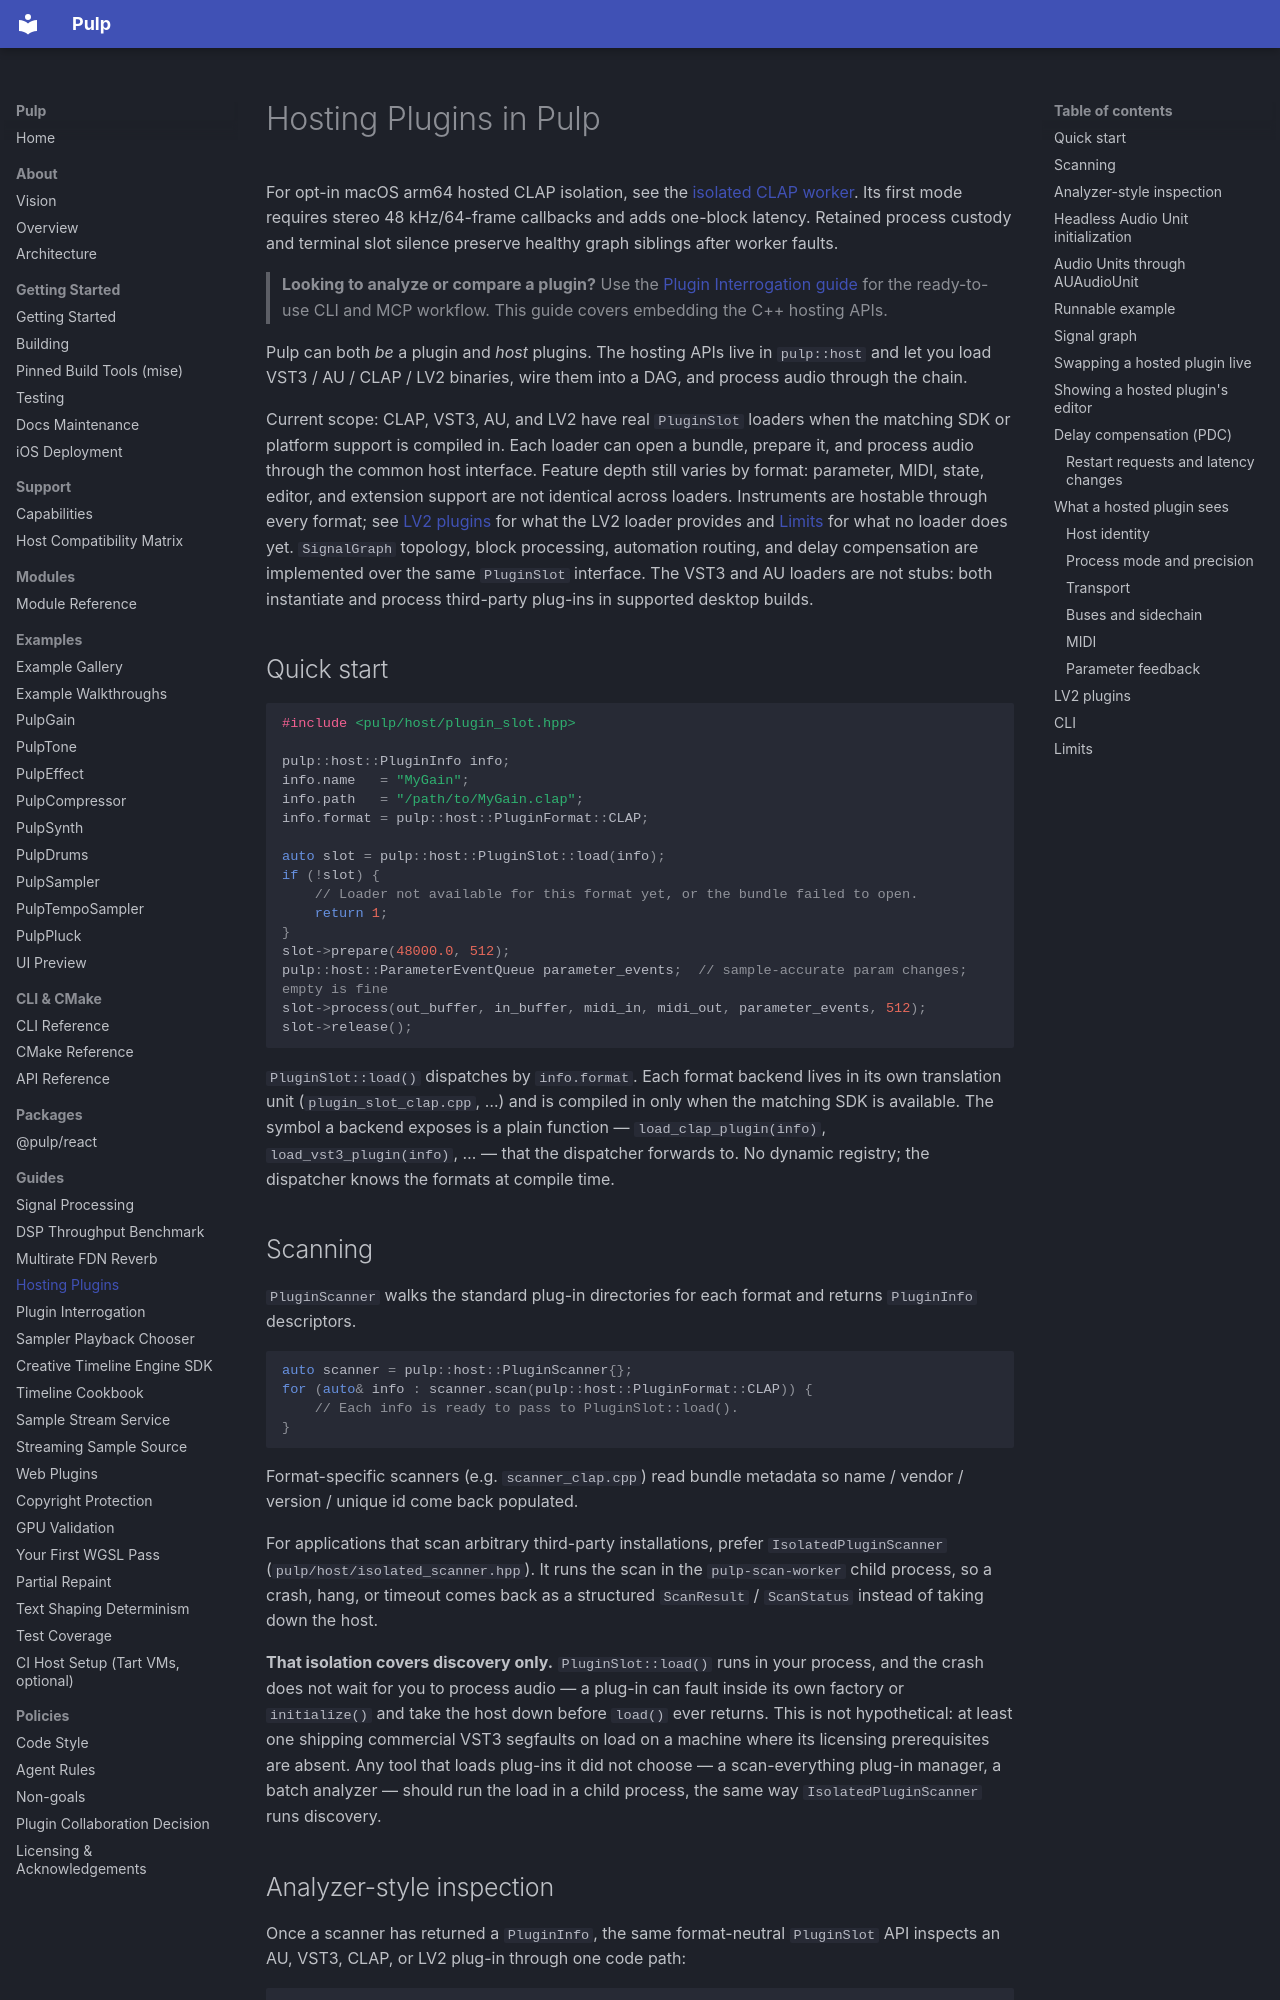

repository: Generous-Corp/pulp · page: guides/hosting.html · generator: mkdocs

# Hosting Plugins in Pulp

For opt-in macOS arm64 hosted CLAP isolation, see the
[isolated CLAP worker](isolated-clap-worker.md). Its first mode requires stereo
48 kHz/64-frame callbacks and adds one-block latency. Retained process custody
and terminal slot silence preserve healthy graph siblings after worker faults.

> **Looking to analyze or compare a plugin?** Use the
> [Plugin Interrogation guide](plugin-interrogation.md) for the ready-to-use
> CLI and MCP workflow. This guide covers embedding the C++ hosting APIs.

Pulp can both *be* a plugin and *host* plugins. The hosting APIs live in
`pulp::host` and let you load VST3 / AU / CLAP / LV2 binaries, wire them
into a DAG, and process audio through the chain.

Current scope: CLAP, VST3, AU, and LV2 have real `PluginSlot` loaders
when the matching SDK or platform support is compiled in. Each loader can
open a bundle, prepare it, and process audio through the common host
interface. Feature depth still varies by format: parameter, MIDI, state,
editor, and extension support are not identical across loaders. Instruments
are hostable through every format; see [LV2 plugins](#lv2-plugins) for what
the LV2 loader provides and [Limits](#limits) for what no loader does yet.
`SignalGraph` topology, block processing, automation routing, and delay
compensation are implemented over the same `PluginSlot` interface.
The VST3 and AU loaders are not stubs: both instantiate and process third-party
plug-ins in supported desktop builds.

## Quick start

```cpp
#include <pulp/host/plugin_slot.hpp>

pulp::host::PluginInfo info;
info.name   = "MyGain";
info.path   = "/path/to/MyGain.clap";
info.format = pulp::host::PluginFormat::CLAP;

auto slot = pulp::host::PluginSlot::load(info);
if (!slot) {
    // Loader not available for this format yet, or the bundle failed to open.
    return 1;
}
slot->prepare(48000.0, 512);
pulp::host::ParameterEventQueue parameter_events;  // sample-accurate param changes; empty is fine
slot->process(out_buffer, in_buffer, midi_in, midi_out, parameter_events, 512);
slot->release();
```

`PluginSlot::load()` dispatches by `info.format`. Each format backend lives
in its own translation unit (`plugin_slot_clap.cpp`, …) and is compiled in
only when the matching SDK is available. The symbol a backend exposes is a
plain function — `load_clap_plugin(info)`, `load_vst3_plugin(info)`, … —
that the dispatcher forwards to. No dynamic registry; the dispatcher knows
the formats at compile time.

## Scanning

`PluginScanner` walks the standard plug-in directories for each format and
returns `PluginInfo` descriptors.

```cpp
auto scanner = pulp::host::PluginScanner{};
for (auto& info : scanner.scan(pulp::host::PluginFormat::CLAP)) {
    // Each info is ready to pass to PluginSlot::load().
}
```

Format-specific scanners (e.g. `scanner_clap.cpp`) read bundle metadata so
name / vendor / version / unique id come back populated.

For applications that scan arbitrary third-party installations, prefer
`IsolatedPluginScanner` (`pulp/host/isolated_scanner.hpp`). It runs the scan in
the `pulp-scan-worker` child process, so a crash, hang, or timeout comes back as
a structured `ScanResult` / `ScanStatus` instead of taking down the host.

**That isolation covers discovery only.** `PluginSlot::load()` runs in your
process, and the crash does not wait for you to process audio — a plug-in can
fault inside its own factory or `initialize()` and take the host down before
`load()` ever returns. This is not hypothetical: at least one shipping
commercial VST3 segfaults on load on a machine where its licensing prerequisites
are absent. Any tool that loads plug-ins it did not choose — a scan-everything
plug-in manager, a batch analyzer — should run the load in a child process, the
same way `IsolatedPluginScanner` runs discovery.
